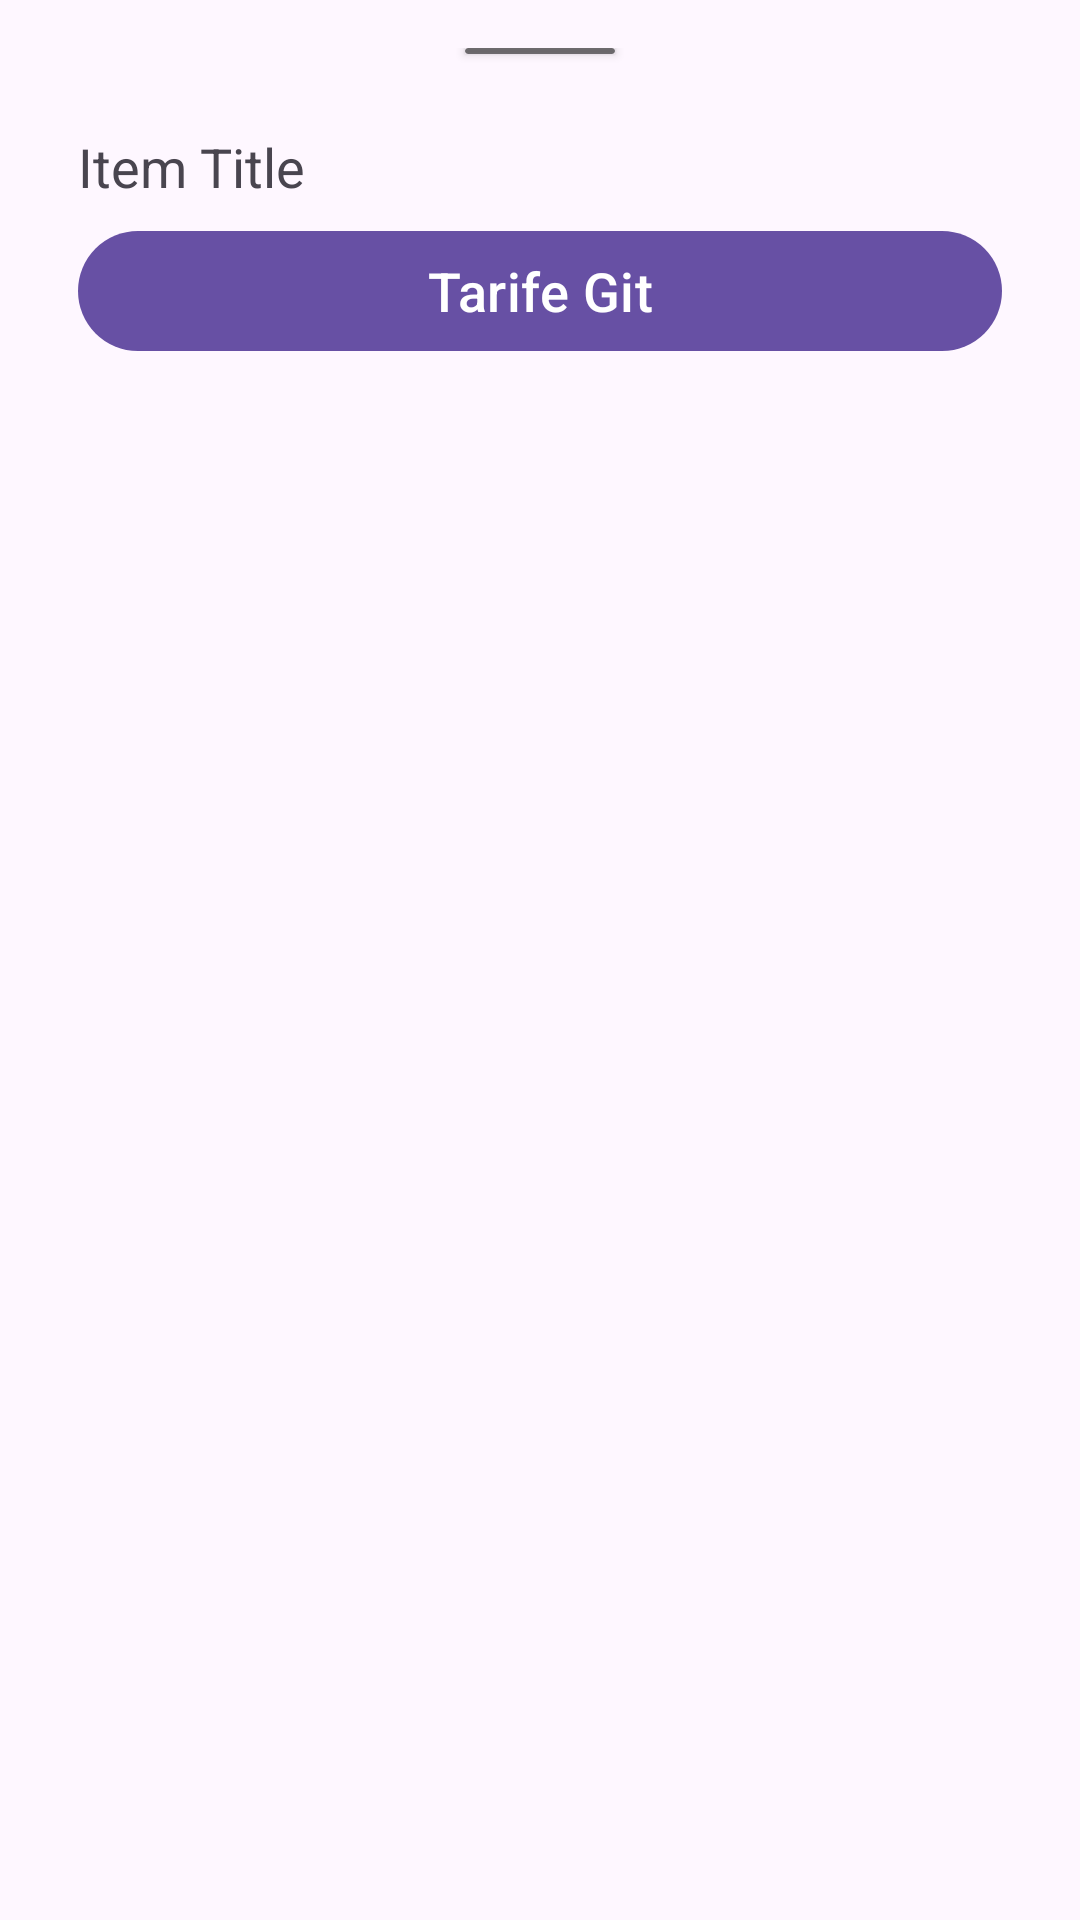

This screen was rendered from an Android layout file. Write that file and the resources it references.
<!-- AndroidManifest.xml: application theme Base.Theme.TarifKitabim -->
<!-- res/layout/fragment_my_bottom_sheet.xml -->
<?xml version="1.0" encoding="utf-8"?>
<LinearLayout xmlns:android="http://schemas.android.com/apk/res/android"
    xmlns:app="http://schemas.android.com/apk/res-auto"
    android:layout_width="match_parent"
    android:layout_height="wrap_content"
    android:orientation="vertical"
    android:padding="16dp">

    <androidx.cardview.widget.CardView
        android:layout_width="50dp"
        android:layout_height="2dp"
        android:layout_gravity="center"
        app:cardBackgroundColor="#88000000"
        app:cardCornerRadius="5dp" />

    <ScrollView
        android:layout_width="match_parent"
        android:layout_height="match_parent"
        android:layout_marginTop="10dp">

        <LinearLayout
            android:layout_width="match_parent"
            android:layout_height="wrap_content"
            android:layout_margin="10dp"
            android:orientation="vertical">

            <LinearLayout
                android:layout_width="match_parent"
                android:layout_height="match_parent"
                android:orientation="horizontal">

                <TextView
                    android:id="@+id/itemTitle"
                    android:layout_width="wrap_content"
                    android:layout_height="wrap_content"
                    android:layout_gravity="center"
                    android:layout_weight="1"
                    android:text="Item Title"
                    android:textSize="18sp" />

                <ImageButton
                    android:id="@+id/favButton"
                    android:layout_width="35dp"
                    android:layout_height="35dp"
                    android:layout_gravity="center_vertical|end"
                    android:background="#00FF0E0E"
                    android:scaleType="fitXY"
                    app:srcCompat="@drawable/fav_open" />

            </LinearLayout>

            <Button
                android:id="@+id/tarifGit"
                android:layout_width="match_parent"
                android:layout_height="wrap_content"
                android:text="Tarife Git"
                android:textSize="18sp" />
        </LinearLayout>
    </ScrollView>

</LinearLayout>
<!-- resources referenced by this layout -->
<resources>
  <style name="Base.Theme.TarifKitabim" parent="Theme.Material3.DayNight.NoActionBar">
          
          
          <item name="colorPrimaryDark">@color/color_app</item>
      </style>
  <color name="color_app">#E0DED4</color>
</resources>
